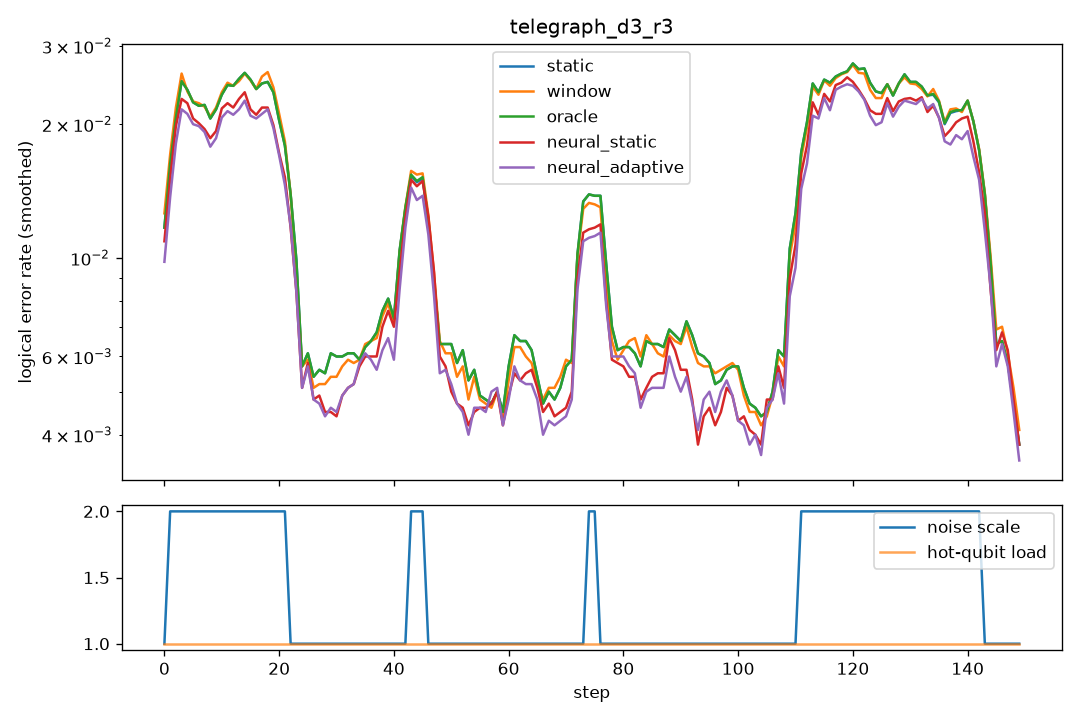

Source data for this figure (header and first rows):
step, scale, n_hot, hot_p, static, window, oracle, neural_static, neural_adaptive
0, 1.0, 0, 0.0, 0.0065, 0.0065, 0.0065, 0.0065, 0.0065
1, 2.0, 0, 0.0, 0.0275, 0.034, 0.0275, 0.0245, 0.0225
2, 2.0, 0, 0.0, 0.0245, 0.0225, 0.0245, 0.0235, 0.02
3, 2.0, 0, 0.0, 0.023, 0.0225, 0.023, 0.021, 0.0195
4, 2.0, 0, 0.0, 0.022, 0.0235, 0.022, 0.0235, 0.022
5, 2.0, 0, 0.0, 0.028, 0.0275, 0.028, 0.0215, 0.024
6, 2.0, 0, 0.0, 0.022, 0.0225, 0.022, 0.022, 0.02
7, 2.0, 0, 0.0, 0.017, 0.0165, 0.017, 0.015, 0.0145
8, 2.0, 0, 0.0, 0.021, 0.0215, 0.021, 0.0185, 0.0185
9, 2.0, 0, 0.0, 0.0225, 0.0215, 0.0225, 0.0205, 0.019
10, 2.0, 0, 0.0, 0.0205, 0.022, 0.0205, 0.017, 0.017
11, 2.0, 0, 0.0, 0.027, 0.0275, 0.027, 0.0255, 0.024
12, 2.0, 0, 0.0, 0.0255, 0.0255, 0.0255, 0.027, 0.025
13, 2.0, 0, 0.0, 0.027, 0.0275, 0.027, 0.0215, 0.022
14, 2.0, 0, 0.0, 0.022, 0.0195, 0.022, 0.018, 0.017
15, 2.0, 0, 0.0, 0.025, 0.025, 0.025, 0.022, 0.02
16, 2.0, 0, 0.0, 0.031, 0.0325, 0.031, 0.0295, 0.029
17, 2.0, 0, 0.0, 0.021, 0.021, 0.021, 0.017, 0.0165
18, 2.0, 0, 0.0, 0.021, 0.022, 0.021, 0.0185, 0.0205
19, 2.0, 0, 0.0, 0.0255, 0.0275, 0.0255, 0.022, 0.0195
20, 2.0, 0, 0.0, 0.026, 0.028, 0.026, 0.022, 0.0225
21, 2.0, 0, 0.0, 0.0245, 0.0225, 0.0245, 0.02, 0.019
22, 1.0, 0, 0.0, 0.005, 0.0055, 0.005, 0.0035, 0.0035
23, 1.0, 0, 0.0, 0.0085, 0.008, 0.0085, 0.0085, 0.0085
24, 1.0, 0, 0.0, 0.0055, 0.0055, 0.0055, 0.0045, 0.0055
25, 1.0, 0, 0.0, 0.006, 0.0055, 0.006, 0.0055, 0.0055
26, 1.0, 0, 0.0, 0.0035, 0.004, 0.0035, 0.0035, 0.0025
27, 1.0, 0, 0.0, 0.007, 0.0065, 0.007, 0.007, 0.0065
28, 1.0, 0, 0.0, 0.005, 0.004, 0.005, 0.0035, 0.004
29, 1.0, 0, 0.0, 0.0065, 0.006, 0.0065, 0.005, 0.005
30, 1.0, 0, 0.0, 0.0055, 0.0055, 0.0055, 0.0035, 0.004
31, 1.0, 0, 0.0, 0.0065, 0.005, 0.0065, 0.0035, 0.0035
32, 1.0, 0, 0.0, 0.0065, 0.0065, 0.0065, 0.0065, 0.006
33, 1.0, 0, 0.0, 0.005, 0.0055, 0.005, 0.006, 0.006
34, 1.0, 0, 0.0, 0.007, 0.007, 0.007, 0.006, 0.006
35, 1.0, 0, 0.0, 0.0055, 0.005, 0.0055, 0.004, 0.0045
36, 1.0, 0, 0.0, 0.0055, 0.0055, 0.0055, 0.006, 0.0065
37, 1.0, 0, 0.0, 0.0085, 0.009, 0.0085, 0.008, 0.0075
38, 1.0, 0, 0.0, 0.006, 0.006, 0.006, 0.006, 0.005
39, 1.0, 0, 0.0, 0.0085, 0.0075, 0.0085, 0.006, 0.0045
40, 1.0, 0, 0.0, 0.0095, 0.009, 0.0095, 0.009, 0.0075
41, 1.0, 0, 0.0, 0.008, 0.008, 0.008, 0.009, 0.0085
42, 1.0, 0, 0.0, 0.0045, 0.005, 0.0045, 0.005, 0.004
43, 2.0, 0, 0.0, 0.0215, 0.022, 0.0215, 0.0175, 0.018
44, 2.0, 0, 0.0, 0.021, 0.021, 0.0215, 0.021, 0.0205
45, 2.0, 0, 0.0, 0.0215, 0.0225, 0.0215, 0.0225, 0.021
46, 1.0, 0, 0.0, 0.0055, 0.0065, 0.0055, 0.0065, 0.004
47, 1.0, 0, 0.0, 0.006, 0.0055, 0.006, 0.007, 0.0055
48, 1.0, 0, 0.0, 0.0065, 0.007, 0.0065, 0.005, 0.0055
49, 1.0, 0, 0.0, 0.005, 0.0045, 0.005, 0.0055, 0.005
50, 1.0, 0, 0.0, 0.009, 0.009, 0.009, 0.006, 0.0075
51, 1.0, 0, 0.0, 0.0055, 0.0045, 0.0055, 0.005, 0.0045
52, 1.0, 0, 0.0, 0.006, 0.0055, 0.006, 0.0035, 0.0035
53, 1.0, 0, 0.0, 0.0035, 0.0035, 0.0035, 0.0035, 0.003
54, 1.0, 0, 0.0, 0.007, 0.006, 0.007, 0.005, 0.004
55, 1.0, 0, 0.0, 0.0045, 0.0045, 0.0045, 0.004, 0.005
56, 1.0, 0, 0.0, 0.007, 0.0075, 0.007, 0.0065, 0.0075
57, 1.0, 0, 0.0, 0.0025, 0.0025, 0.0025, 0.004, 0.0035
58, 1.0, 0, 0.0, 0.003, 0.003, 0.003, 0.0035, 0.0025
59, 1.0, 0, 0.0, 0.0065, 0.0055, 0.0065, 0.0055, 0.0065
... 90 more rows
